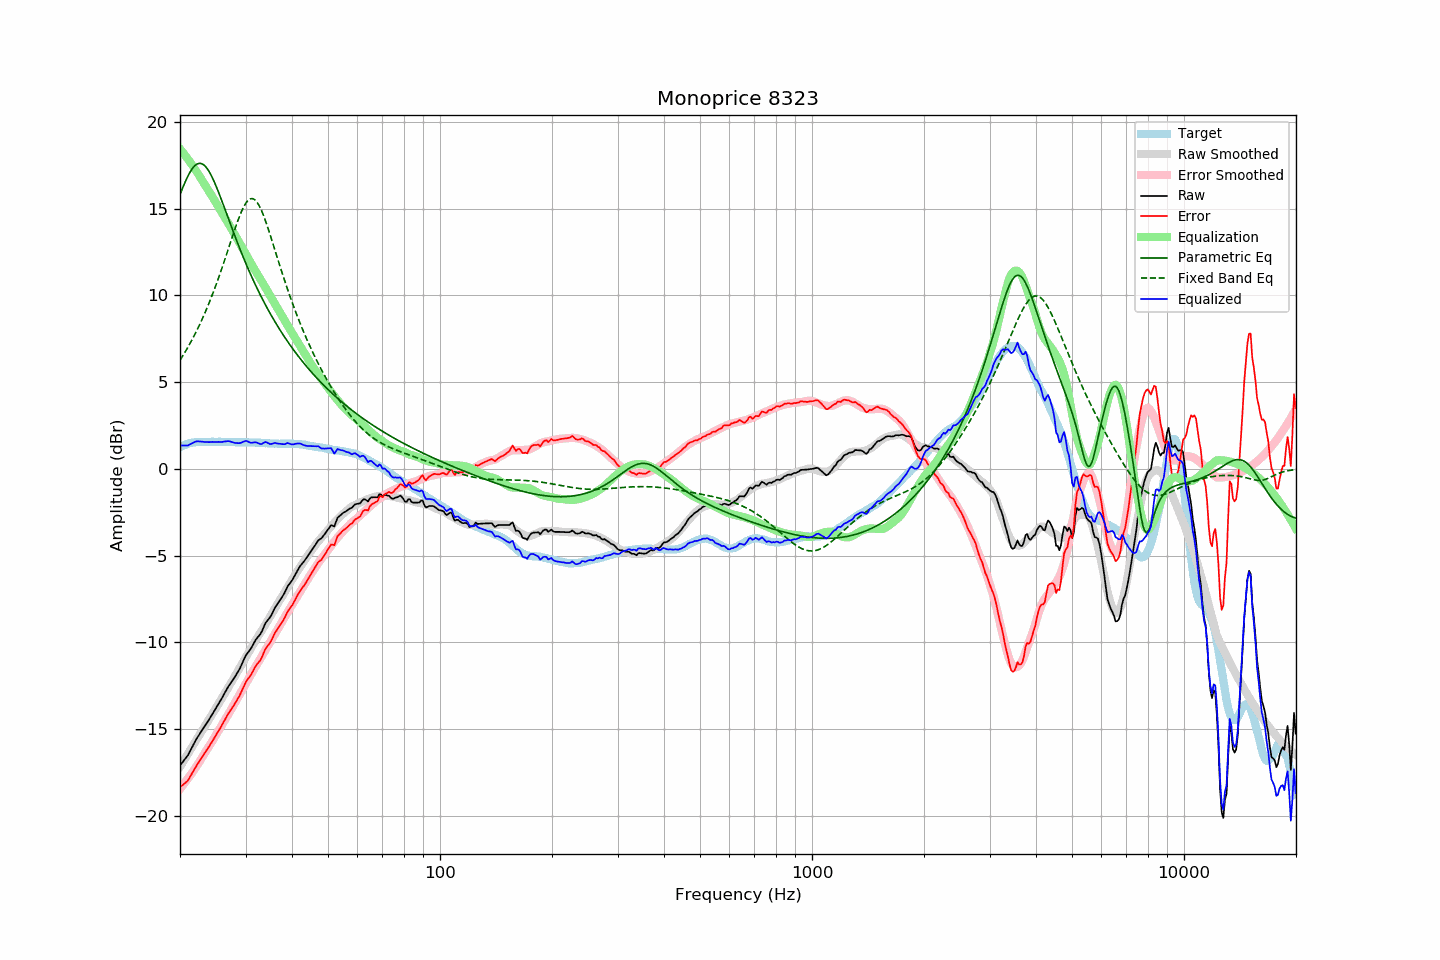

The table this chart was drawn from, first rows:
frequency, raw, error, smoothed, error_smoothed, equalization, parametric_eq, fixed_band_eq, equalized_raw, equalized_smoothed, target
20.00, -17.10, -18.34, -17.17, -18.44, 18.44, 15.81, 6.26, 1.34, 1.27, 1.24
20.20, -16.98, -18.27, -17.02, -18.33, 18.33, 16.04, 6.40, 1.35, 1.31, 1.29
20.40, -16.86, -18.20, -16.87, -18.21, 18.21, 16.27, 6.55, 1.35, 1.34, 1.34
20.61, -16.74, -18.11, -16.71, -18.09, 18.09, 16.49, 6.70, 1.34, 1.37, 1.37
20.81, -16.62, -18.04, -16.56, -17.96, 17.96, 16.69, 6.86, 1.34, 1.40, 1.42
21.02, -16.49, -17.95, -16.41, -17.84, 17.84, 16.88, 7.02, 1.35, 1.43, 1.46
21.23, -16.31, -17.79, -16.25, -17.71, 17.71, 17.06, 7.19, 1.40, 1.46, 1.48
21.44, -16.13, -17.63, -16.10, -17.58, 17.58, 17.21, 7.36, 1.45, 1.48, 1.50
21.66, -15.95, -17.47, -15.95, -17.45, 17.45, 17.34, 7.53, 1.49, 1.50, 1.52
21.87, -15.77, -17.30, -15.80, -17.31, 17.31, 17.45, 7.71, 1.55, 1.52, 1.53
22.09, -15.60, -17.15, -15.65, -17.18, 17.18, 17.53, 7.89, 1.58, 1.53, 1.55
22.31, -15.45, -17.00, -15.49, -17.04, 17.04, 17.58, 8.08, 1.59, 1.55, 1.56
22.54, -15.31, -16.87, -15.34, -16.89, 16.89, 17.61, 8.27, 1.58, 1.55, 1.55
22.76, -15.16, -16.71, -15.18, -16.74, 16.74, 17.60, 8.47, 1.58, 1.55, 1.55
22.99, -15.02, -16.57, -15.03, -16.58, 16.58, 17.56, 8.67, 1.56, 1.56, 1.54
23.22, -14.88, -16.42, -14.88, -16.43, 16.43, 17.50, 8.88, 1.55, 1.56, 1.54
23.45, -14.74, -16.28, -14.73, -16.29, 16.29, 17.41, 9.09, 1.55, 1.56, 1.54
23.69, -14.60, -16.15, -14.59, -16.14, 16.14, 17.29, 9.31, 1.54, 1.56, 1.55
23.92, -14.46, -16.01, -14.44, -16.00, 16.00, 17.15, 9.54, 1.54, 1.56, 1.55
24.16, -14.31, -15.87, -14.30, -15.85, 15.85, 16.99, 9.77, 1.54, 1.56, 1.56
24.40, -14.15, -15.72, -14.15, -15.71, 15.71, 16.80, 10.01, 1.56, 1.56, 1.57
24.65, -14.00, -15.56, -14.00, -15.55, 15.55, 16.61, 10.25, 1.55, 1.56, 1.56
24.89, -13.85, -15.41, -13.84, -15.40, 15.40, 16.39, 10.50, 1.55, 1.56, 1.56
25.14, -13.69, -15.25, -13.68, -15.24, 15.24, 16.17, 10.75, 1.55, 1.56, 1.56
25.39, -13.53, -15.09, -13.53, -15.08, 15.08, 15.94, 11.01, 1.56, 1.56, 1.56
25.65, -13.38, -14.95, -13.37, -14.93, 14.93, 15.70, 11.27, 1.55, 1.56, 1.56
25.91, -13.22, -14.78, -13.21, -14.77, 14.77, 15.45, 11.54, 1.55, 1.56, 1.55
26.16, -13.05, -14.60, -13.06, -14.61, 14.61, 15.21, 11.81, 1.57, 1.56, 1.55
26.43, -12.88, -14.43, -12.91, -14.46, 14.46, 14.95, 12.09, 1.58, 1.55, 1.55
26.69, -12.72, -14.27, -12.76, -14.31, 14.31, 14.70, 12.37, 1.59, 1.55, 1.55
26.96, -12.55, -14.11, -12.61, -14.15, 14.15, 14.45, 12.65, 1.60, 1.55, 1.56
27.23, -12.41, -13.97, -12.45, -14.00, 14.00, 14.20, 12.94, 1.58, 1.55, 1.56
27.50, -12.28, -13.84, -12.29, -13.84, 13.84, 13.95, 13.22, 1.55, 1.55, 1.55
27.77, -12.15, -13.69, -12.13, -13.67, 13.67, 13.70, 13.50, 1.52, 1.54, 1.54
28.05, -12.01, -13.55, -11.97, -13.51, 13.51, 13.45, 13.78, 1.50, 1.54, 1.54
28.33, -11.86, -13.39, -11.81, -13.35, 13.35, 13.21, 14.05, 1.49, 1.54, 1.53
28.62, -11.70, -13.23, -11.65, -13.19, 13.19, 12.97, 14.30, 1.48, 1.54, 1.53
28.90, -11.54, -13.08, -11.48, -13.02, 13.02, 12.74, 14.55, 1.48, 1.54, 1.54
29.19, -11.35, -12.88, -11.32, -12.85, 12.85, 12.50, 14.78, 1.50, 1.54, 1.52
29.48, -11.14, -12.68, -11.15, -12.69, 12.69, 12.28, 14.99, 1.55, 1.53, 1.54
29.78, -10.93, -12.46, -10.99, -12.52, 12.52, 12.05, 15.17, 1.59, 1.53, 1.53
30.08, -10.74, -12.28, -10.83, -12.36, 12.36, 11.83, 15.32, 1.61, 1.53, 1.54
30.38, -10.61, -12.14, -10.67, -12.20, 12.20, 11.61, 15.44, 1.59, 1.53, 1.53
30.68, -10.49, -12.02, -10.51, -12.04, 12.04, 11.40, 15.52, 1.55, 1.52, 1.52
30.99, -10.37, -11.90, -10.35, -11.87, 11.87, 11.19, 15.57, 1.50, 1.52, 1.52
31.30, -10.20, -11.72, -10.19, -11.71, 11.71, 10.99, 15.58, 1.51, 1.52, 1.52
31.61, -10.03, -11.55, -10.04, -11.55, 11.55, 10.78, 15.54, 1.52, 1.52, 1.52
31.93, -9.86, -11.38, -9.89, -11.40, 11.40, 10.59, 15.47, 1.53, 1.51, 1.51
32.24, -9.74, -11.24, -9.74, -11.25, 11.25, 10.39, 15.35, 1.51, 1.51, 1.50
32.57, -9.63, -11.14, -9.59, -11.10, 11.10, 10.20, 15.21, 1.47, 1.50, 1.51
32.89, -9.52, -11.03, -9.45, -10.95, 10.95, 10.02, 15.03, 1.43, 1.50, 1.51
33.22, -9.35, -10.84, -9.30, -10.79, 10.79, 9.83, 14.82, 1.44, 1.49, 1.49
33.55, -9.13, -10.62, -9.14, -10.63, 10.63, 9.65, 14.59, 1.50, 1.49, 1.49
33.89, -8.92, -10.40, -8.99, -10.47, 10.47, 9.48, 14.34, 1.55, 1.48, 1.48
34.23, -8.78, -10.27, -8.83, -10.31, 10.31, 9.31, 14.08, 1.52, 1.48, 1.48
34.57, -8.67, -10.14, -8.67, -10.15, 10.15, 9.14, 13.80, 1.48, 1.47, 1.47
34.92, -8.56, -10.03, -8.52, -9.99, 9.99, 8.97, 13.51, 1.43, 1.47, 1.47
35.27, -8.39, -9.86, -8.37, -9.83, 9.83, 8.81, 13.22, 1.44, 1.46, 1.46
35.62, -8.20, -9.66, -8.21, -9.67, 9.67, 8.65, 12.92, 1.47, 1.46, 1.46
35.97, -8.01, -9.46, -8.05, -9.50, 9.50, 8.49, 12.63, 1.50, 1.46, 1.45
... 635 more rows
